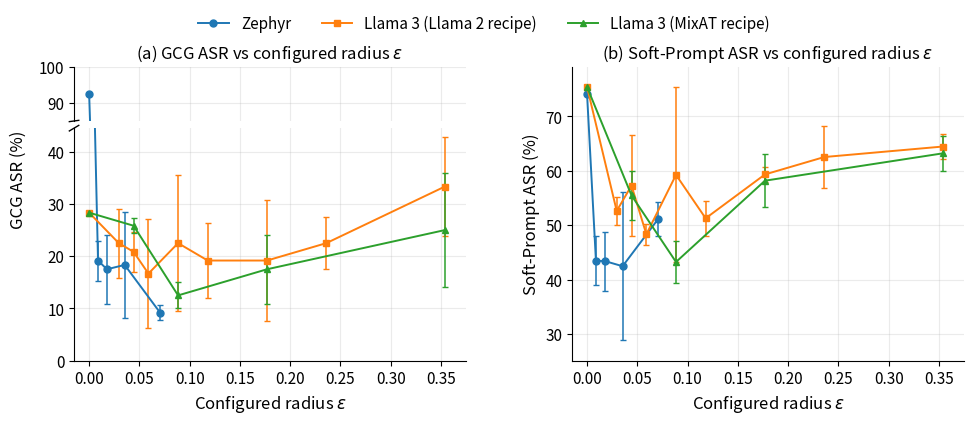

Here is the Python script that generated this plot: (Note: this script raises an exception after producing the figure.)
from pathlib import Path

import matplotlib.pyplot as plt
import numpy as np


# =====================================================================
# Configuration
# =====================================================================

COLORS = {
    "Zephyr": "C0",
    "Llama 3 (Llama 2 recipe)": "C1",
    "Llama 3 (MixAT recipe)": "C2",
}

MARKERS = {
    "Zephyr": "o",
    "Llama 3 (Llama 2 recipe)": "s",
    "Llama 3 (MixAT recipe)": "^",
}

XMIN = -0.015
XMAX = 0.375

# =====================================================================
# Data
# =====================================================================
#
# Configured radii epsilon and robustness results for the controlled
# sweeps. GitHub reproduction configurations are excluded.
#
# Attack values are means across three independently trained
# checkpoints. Error bars show one sample standard deviation across
# the three training seeds.
#
# Arrays are ordered by increasing configured radius epsilon.
# =====================================================================

models = {

    # -----------------------------------------------------------------
    # Zephyr
    # -----------------------------------------------------------------
    "Zephyr": {

        "epsilon": np.array([
            0.0,
            0.00884,
            0.01768,
            0.03535,
            0.07070,
        ]),

        "GCG": {
            "y": np.array([
                92.5,
                19.17,
                17.50,
                18.33,
                9.17,
            ]),
            "err": np.array([
                0.0,
                3.82,
                6.61,
                10.10,
                1.44,
            ]),
        },

        "Soft-Prompt": {
            "y": np.array([
                74.09,
                43.44,
                43.40,
                42.45,
                51.13,
            ]),
            "err": np.array([
                0.0,
                4.53,
                5.42,
                13.65,
                3.21,
            ]),
        },
    },

    # -----------------------------------------------------------------
    # Llama 3, trained with Llama 2 recipe
    # -----------------------------------------------------------------
    "Llama 3 (Llama 2 recipe)": {

        "epsilon": np.array([
            0.0,
            0.02949,
            0.04424,
            0.05898,
            0.08848,
            0.11797,
            0.17695,
            0.23594,
            0.35391,
        ]),

        "GCG": {
            "y": np.array([
                28.33,
                22.50,
                20.83,
                16.67,
                22.50,
                19.17,
                19.17,
                22.50,
                33.33,
            ]),
            "err": np.array([
                0.0,
                6.61,
                3.82,
                10.41,
                12.99,
                7.22,
                11.55,
                5.00,
                9.46,
            ]),
        },

        "Soft-Prompt": {
            "y": np.array([
                75.41,
                52.62,
                57.29,
                48.32,
                59.25,
                51.26,
                59.33,
                62.53,
                64.46,
            ]),
            "err": np.array([
                0.0,
                2.55,
                9.37,
                1.89,
                16.08,
                3.17,
                1.41,
                5.64,
                2.30,
            ]),
        },
    },

    # -----------------------------------------------------------------
    # Llama 3, trained with MixAT recipe
    # -----------------------------------------------------------------
    "Llama 3 (MixAT recipe)": {

        "epsilon": np.array([
            0.0,
            0.04424,
            0.08848,
            0.17695,
            0.35391,
        ]),

        "GCG": {
            "y": np.array([
                28.33,
                25.83,
                12.50,
                17.50,
                25.00,
            ]),
            "err": np.array([
                0.0,
                1.44,
                2.50,
                6.61,
                10.90,
            ]),
        },

        "Soft-Prompt": {
            "y": np.array([
                75.41,
                55.47,
                43.23,
                58.18,
                63.21,
            ]),
            "err": np.array([
                0.0,
                4.46,
                3.92,
                4.86,
                3.20,
            ]),
        },
    },
}


# =====================================================================
# Plot style
# =====================================================================

plt.rcParams.update({
    "font.size": 12,
    "axes.titlesize": 12,
    "axes.labelsize": 12,
    "xtick.labelsize": 11,
    "ytick.labelsize": 11,
    "legend.fontsize": 11,
    "pdf.fonttype": 42,
    "ps.fonttype": 42,
})


# =====================================================================
# Plot one robustness panel
# =====================================================================

def plot_robustness_panel(
    ax,
    metric,
    panel_label,
    panel_title,
):

    all_lower = []
    all_upper = []

    for model_name, model_data in models.items():

        epsilon = model_data["epsilon"]
        y = model_data[metric]["y"]
        err = model_data[metric]["err"]

        color = COLORS[model_name]
        marker = MARKERS[model_name]

        # -------------------------------------------------------------
        # Mean trajectory
        #
        # Lines connect successive sampled radii within each sweep only
        # as a visual guide; they do not imply interpolation.
        # -------------------------------------------------------------

        ax.plot(
            epsilon,
            y,
            marker=marker,
            markersize=5,
            linewidth=1.4,
            color=color,
            label=model_name,
            zorder=3,
        )

        # -------------------------------------------------------------
        # One sample SD across the three training seeds
        # -------------------------------------------------------------

        ax.errorbar(
            epsilon,
            y,
            yerr=err,
            fmt="none",
            capsize=2.5,
            linewidth=1.1,
            color=color,
            zorder=2,
        )

        all_lower.extend(y - err)
        all_upper.extend(y + err)

    # -----------------------------------------------------------------
    # Linear epsilon axis
    # -----------------------------------------------------------------

    ax.set_xlim(XMIN, XMAX)

    # -----------------------------------------------------------------
    # Adaptive y-axis including error bars
    # -----------------------------------------------------------------

    ymin = min(all_lower)
    ymax = max(all_upper)

    padding = max(
        (ymax - ymin) * 0.08,
        1.0,
    )

    ax.set_ylim(
        max(0, ymin - padding),
        min(100, ymax + padding),
    )

    # -----------------------------------------------------------------
    # Labels
    # -----------------------------------------------------------------

    ax.set_xlabel(
        r"Configured radius $\epsilon$"
    )

    ax.set_ylabel(
        f"{panel_title} (%)"
    )

    ax.set_title(
        rf"({panel_label}) {panel_title} vs configured radius $\epsilon$"
    )

    # -----------------------------------------------------------------
    # Styling
    # -----------------------------------------------------------------

    ax.grid(
        alpha=0.25,
    )

    ax.set_axisbelow(True)

    ax.spines["top"].set_visible(False)
    ax.spines["right"].set_visible(False)



# =====================================================================
# Figure
# =====================================================================

fig = plt.figure(
    figsize=(10.0, 4.2),
)

gs = fig.add_gridspec(
    2,
    2,
    width_ratios=[1, 1],
    height_ratios=[0.7, 3.0],
    hspace=0.05,
    wspace=0.27,
)

# GCG gets two axes -> broken y-axis
ax_gcg_top = fig.add_subplot(gs[0, 0])
ax_gcg_bottom = fig.add_subplot(
    gs[1, 0],
    sharex=ax_gcg_top,
)

# Soft-Prompt occupies the full right column
ax_soft = fig.add_subplot(gs[:, 1])


# =====================================================================
# Helper: plot data without automatically changing y limits
# =====================================================================

def plot_metric(ax, metric):

    for model_name, model_data in models.items():

        epsilon = model_data["epsilon"]
        y = model_data[metric]["y"]
        err = model_data[metric]["err"]

        color = COLORS[model_name]
        marker = MARKERS[model_name]

        # Mean trajectory
        ax.plot(
            epsilon,
            y,
            marker=marker,
            markersize=5,
            linewidth=1.4,
            color=color,
            label=model_name,
            zorder=3,
        )

        # Error bars
        ax.errorbar(
            epsilon,
            y,
            yerr=err,
            fmt="none",
            capsize=2.5,
            linewidth=1.1,
            color=color,
            zorder=2,
        )

    ax.set_xlim(XMIN, XMAX)

    ax.grid(alpha=0.25)
    ax.set_axisbelow(True)

    ax.spines["right"].set_visible(False)


# =====================================================================
# (a) GCG -- broken y-axis
# =====================================================================

plot_metric(
    ax_gcg_top,
    "GCG",
)

plot_metric(
    ax_gcg_bottom,
    "GCG",
)


# ---------------------------------------------------------------------
# Broken-axis ranges
#
# Values from 45 to 80 are omitted.
# ---------------------------------------------------------------------

ax_gcg_bottom.set_ylim(
    0,
    44.5,
)

ax_gcg_top.set_ylim(
    85,
    100,
)


# ---------------------------------------------------------------------
# Hide touching spines
# ---------------------------------------------------------------------

ax_gcg_top.spines["bottom"].set_visible(False)
ax_gcg_bottom.spines["top"].set_visible(False)

ax_gcg_top.spines["top"].set_visible(False)


# No x ticks/labels on upper GCG axis
ax_gcg_top.tick_params(
    axis="x",
    which="both",
    bottom=False,
    labelbottom=False,
)


# ---------------------------------------------------------------------
# Diagonal break marks
# ---------------------------------------------------------------------

d = 0.012

kwargs = dict(
    color="k",
    clip_on=False,
    linewidth=1.0,
)

# Bottom of upper axis
ax_gcg_top.plot(
    (-d, +d),
    (-d, +d),
    transform=ax_gcg_top.transAxes,
    **kwargs,
)

# ax_gcg_top.plot(
#     (1 - d, 1 + d),
#     (-d, +d),
#     transform=ax_gcg_top.transAxes,
#     **kwargs,
# )

# Top of lower axis
ax_gcg_bottom.plot(
    (-d, +d),
    (1 - d, 1 + d),
    transform=ax_gcg_bottom.transAxes,
    **kwargs,
)

# ax_gcg_bottom.plot(
#     (1 - d, 1 + d),
#     (1 - d, 1 + d),
#     transform=ax_gcg_bottom.transAxes,
#     **kwargs,
# )


# ---------------------------------------------------------------------
# GCG labels
# ---------------------------------------------------------------------

ax_gcg_bottom.set_xlabel(
    r"Configured radius $\epsilon$"
)

ax_gcg_bottom.set_ylabel(
    "GCG ASR (%)"
)

# Move ylabel vertically so it represents both broken axes
ax_gcg_bottom.yaxis.set_label_coords(
    -0.12,
    0.78,
)

ax_gcg_top.set_title(
    r"(a) GCG ASR vs configured radius $\epsilon$"
)


# =====================================================================
# (b) Soft-Prompt
# =====================================================================

plot_robustness_panel(
    ax_soft,
    metric="Soft-Prompt",
    panel_label="b",
    panel_title="Soft-Prompt ASR",
)


# =====================================================================
# Shared legend
# =====================================================================

handles, labels = ax_gcg_bottom.get_legend_handles_labels()

fig.legend(
    handles,
    labels,
    frameon=False,
    loc="upper center",
    bbox_to_anchor=(0.5, 0.995),
    ncol=3,
)


# =====================================================================
# Layout
# =====================================================================

fig.subplots_adjust(
    left=0.09,
    right=0.98,
    bottom=0.14,
    top=0.84,
    wspace=0.27,
    hspace=0.05,
)


# =====================================================================
# Save beside this script
# =====================================================================

output_dir = Path(__file__).resolve().parent

pdf_path = output_dir / "robustness_vs_epsilon.pdf"
png_path = output_dir / "robustness_vs_epsilon.png"

fig.savefig(
    pdf_path,
    bbox_inches="tight",
)

fig.savefig(
    png_path,
    dpi=300,
    bbox_inches="tight",
)

print(f"Saved: {pdf_path}")
print(f"Saved: {png_path}")

plt.show()
